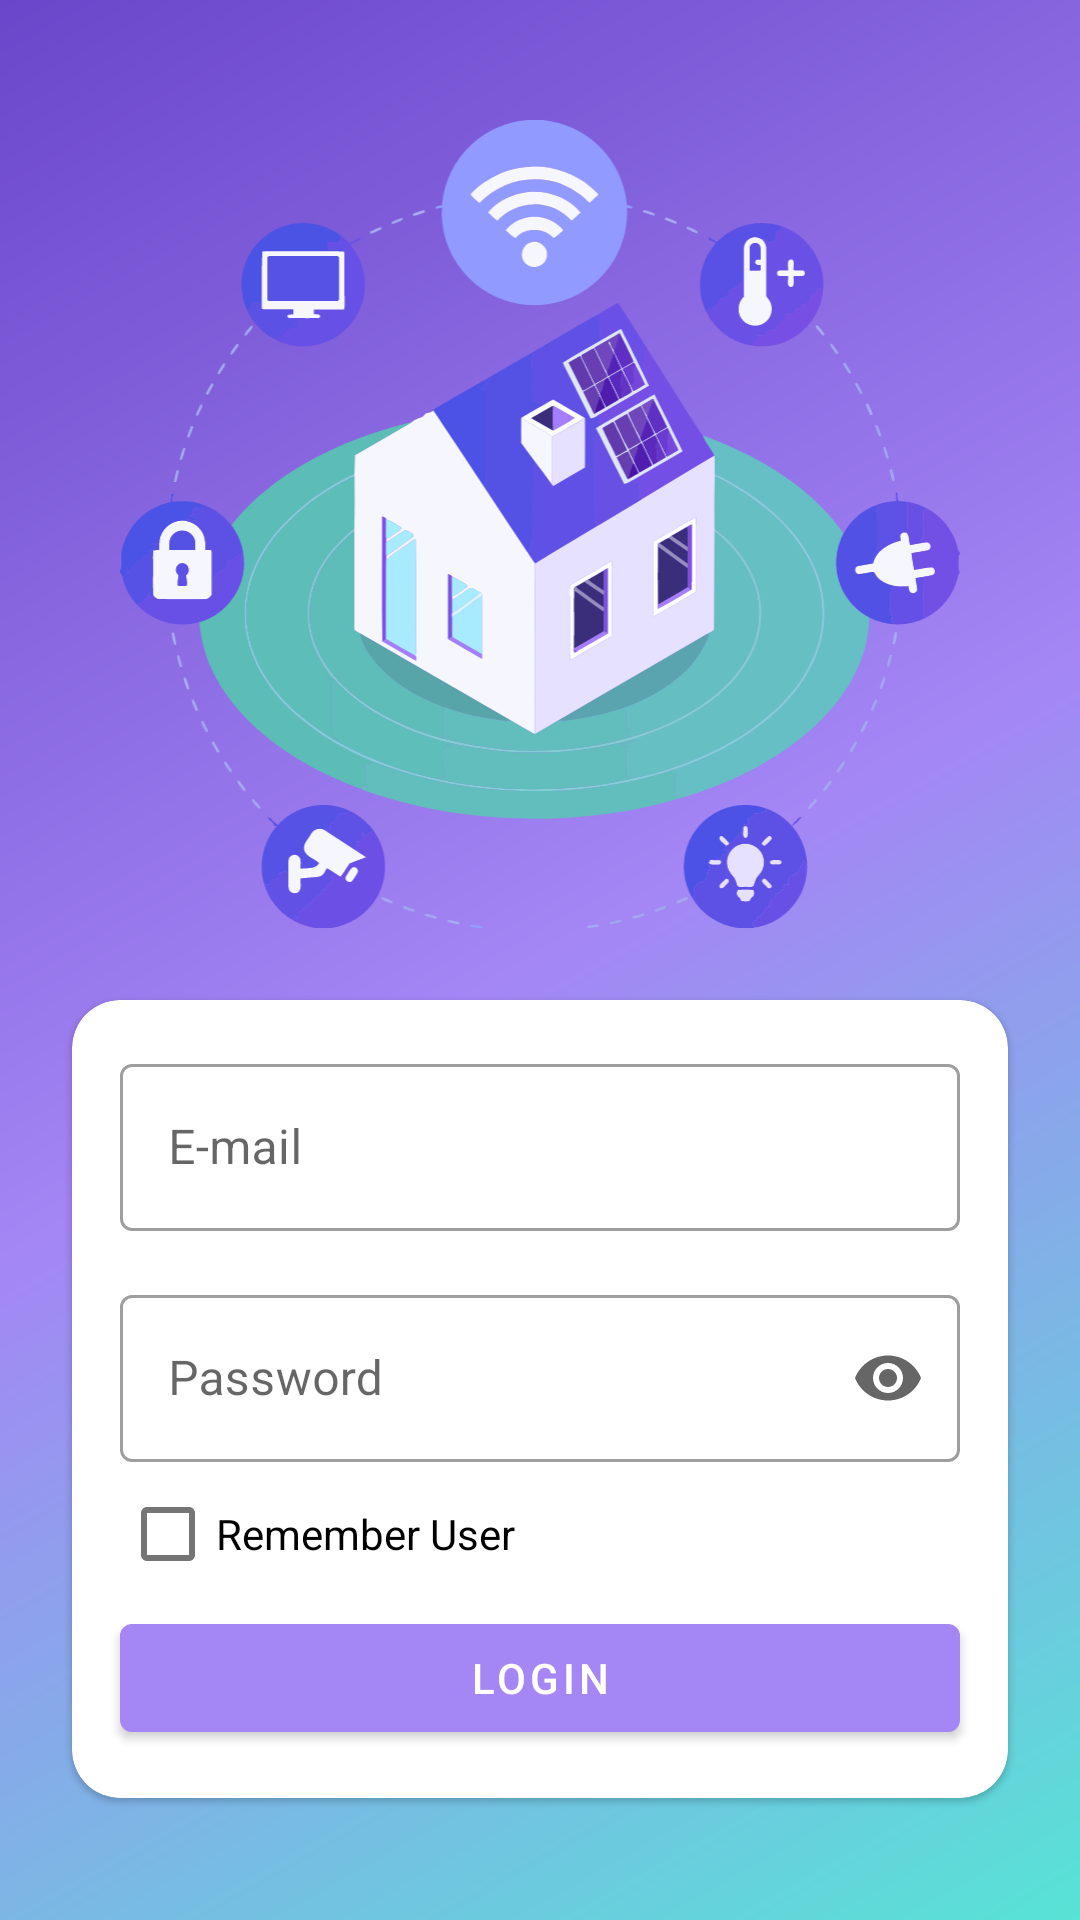

This screen was rendered from an Android layout file. Write that file and the resources it references.
<!-- AndroidManifest.xml: application theme Theme.SinricApp -->
<!-- res/layout/fragment_login.xml -->
<?xml version="1.0" encoding="utf-8"?>
<layout xmlns:android="http://schemas.android.com/apk/res/android"
    xmlns:app="http://schemas.android.com/apk/res-auto"
    xmlns:tools="http://schemas.android.com/tools">

    <data>

        <variable
            name="viewModel"
            type="br.com.samuelnunes.sinricapp.ui.fragment.login.LoginViewModel" />
    </data>

    <ScrollView
        android:layout_width="match_parent"
        android:layout_height="match_parent"
        android:background="@drawable/background_gradient">

        <androidx.constraintlayout.widget.ConstraintLayout
            android:layout_width="match_parent"
            android:layout_height="wrap_content"
            app:layout_constraintBottom_toBottomOf="parent"
            app:layout_constraintTop_toTopOf="parent">

            <ImageView
                android:id="@+id/picture"
                android:layout_width="match_parent"
                android:layout_height="0dp"
                android:layout_gravity="center_horizontal"
                android:layout_margin="40dp"
                android:adjustViewBounds="true"
                android:src="@drawable/ic_icon"
                app:layout_constraintEnd_toEndOf="parent"
                app:layout_constraintStart_toStartOf="parent"
                app:layout_constraintTop_toTopOf="parent"
                tools:ignore="ContentDescription" />

            <com.google.android.material.card.MaterialCardView
                android:layout_width="0dp"
                android:layout_height="wrap_content"
                android:layout_margin="24dp"
                app:cardCornerRadius="16dp"
                app:layout_constraintBottom_toBottomOf="parent"
                app:layout_constraintEnd_toEndOf="parent"
                app:layout_constraintStart_toStartOf="parent"
                app:layout_constraintTop_toBottomOf="@+id/picture">

                <androidx.constraintlayout.widget.ConstraintLayout
                    android:layout_width="match_parent"
                    android:layout_height="match_parent">

                    <com.google.android.material.textfield.TextInputLayout
                        android:id="@+id/emailInputLayout"
                        style="@style/Widget.MaterialComponents.TextInputLayout.OutlinedBox"
                        android:layout_width="match_parent"
                        android:layout_height="wrap_content"
                        android:layout_margin="16dp"
                        android:hint="E-mail"
                        app:layout_constraintEnd_toEndOf="parent"
                        app:layout_constraintStart_toStartOf="parent"
                        app:layout_constraintTop_toTopOf="parent"
                        app:startIconDrawable="@drawable/ic_email">

                        <com.google.android.material.textfield.TextInputEditText
                            android:id="@+id/email"
                            android:layout_width="match_parent"
                            android:layout_height="wrap_content"
                            android:inputType="textEmailAddress" />

                    </com.google.android.material.textfield.TextInputLayout>

                    <com.google.android.material.textfield.TextInputLayout
                        android:id="@+id/passwordInputLayout"
                        style="@style/Widget.MaterialComponents.TextInputLayout.OutlinedBox"
                        android:layout_width="match_parent"
                        android:layout_height="wrap_content"
                        android:layout_margin="16dp"
                        android:hint="Password"
                        app:endIconMode="password_toggle"
                        app:layout_constraintEnd_toEndOf="@+id/emailInputLayout"
                        app:layout_constraintStart_toStartOf="@+id/emailInputLayout"
                        app:layout_constraintTop_toBottomOf="@+id/emailInputLayout"
                        app:startIconDrawable="@drawable/ic_lock">

                        <com.google.android.material.textfield.TextInputEditText
                            android:id="@+id/password"
                            android:layout_width="match_parent"
                            android:layout_height="wrap_content"
                            android:inputType="textPassword" />

                    </com.google.android.material.textfield.TextInputLayout>

                    <com.google.android.material.checkbox.MaterialCheckBox
                        android:id="@+id/remember_user"
                        android:layout_width="wrap_content"
                        android:layout_height="wrap_content"
                        android:text="Remember User"
                        app:layout_constraintStart_toStartOf="@+id/passwordInputLayout"
                        app:layout_constraintTop_toBottomOf="@+id/passwordInputLayout" />

                    <com.google.android.material.progressindicator.LinearProgressIndicator
                        android:id="@+id/progress_bar"
                        android:layout_width="0dp"
                        android:layout_height="wrap_content"
                        android:indeterminate="true"
                        android:paddingVertical="16dp"
                        android:visibility="gone"
                        app:layout_constraintEnd_toEndOf="@+id/passwordInputLayout"
                        app:layout_constraintStart_toStartOf="@+id/passwordInputLayout"
                        app:layout_constraintTop_toBottomOf="@+id/remember_user"
                        tools:visibility="visible" />

                    <com.google.android.material.button.MaterialButton
                        android:id="@+id/loginConfirm"
                        android:layout_width="0dp"
                        android:layout_height="wrap_content"
                        android:layout_marginBottom="16dp"
                        android:text="Login"
                        app:layout_constraintBottom_toBottomOf="parent"
                        app:layout_constraintEnd_toEndOf="@+id/passwordInputLayout"
                        app:layout_constraintStart_toStartOf="@+id/passwordInputLayout"
                        app:layout_constraintTop_toBottomOf="@+id/progress_bar" />

                </androidx.constraintlayout.widget.ConstraintLayout>

            </com.google.android.material.card.MaterialCardView>


        </androidx.constraintlayout.widget.ConstraintLayout>
    </ScrollView>

</layout>
<!-- resources referenced by this layout -->
<resources>
  <!-- drawable background_gradient (drawable) -->
  <?xml version="1.0" encoding="utf-8"?>
  <shape xmlns:android="http://schemas.android.com/apk/res/android"
      android:layout_width="match_parent"
      android:layout_height="match_parent">
      <gradient
          android:angle="135"
          android:centerColor="?attr/colorPrimary"
          android:endColor="?attr/colorPrimaryVariant"
          android:startColor="?attr/colorSecondary"
          android:type="linear" />
  </shape>
  <!-- drawable ic_icon: vector/xml drawable (drawable, 92351 chars, omitted) -->
  <style name="Theme.SinricApp" parent="Theme.MaterialComponents.DayNight.NoActionBar">
          
          <item name="colorPrimary">#A486F5</item>
          <item name="colorPrimaryVariant">#6A46CA</item>
          <item name="colorOnPrimary">@color/white</item>
  
          
          <item name="colorSecondary">#57E3D6</item>
          <item name="colorSecondaryVariant">#00BCD4</item>
          <item name="colorOnSecondary">@color/black</item>
          
          <item name="android:statusBarColor" tools:targetApi="l">?attr/colorPrimaryVariant</item>
          
      </style>
  <!-- not gathered from this repository: default colours our renderer supplied (Android Studio template values) -->
  <color name="black">#FF000000</color>
  <color name="white">#FFFFFFFF</color>
</resources>
